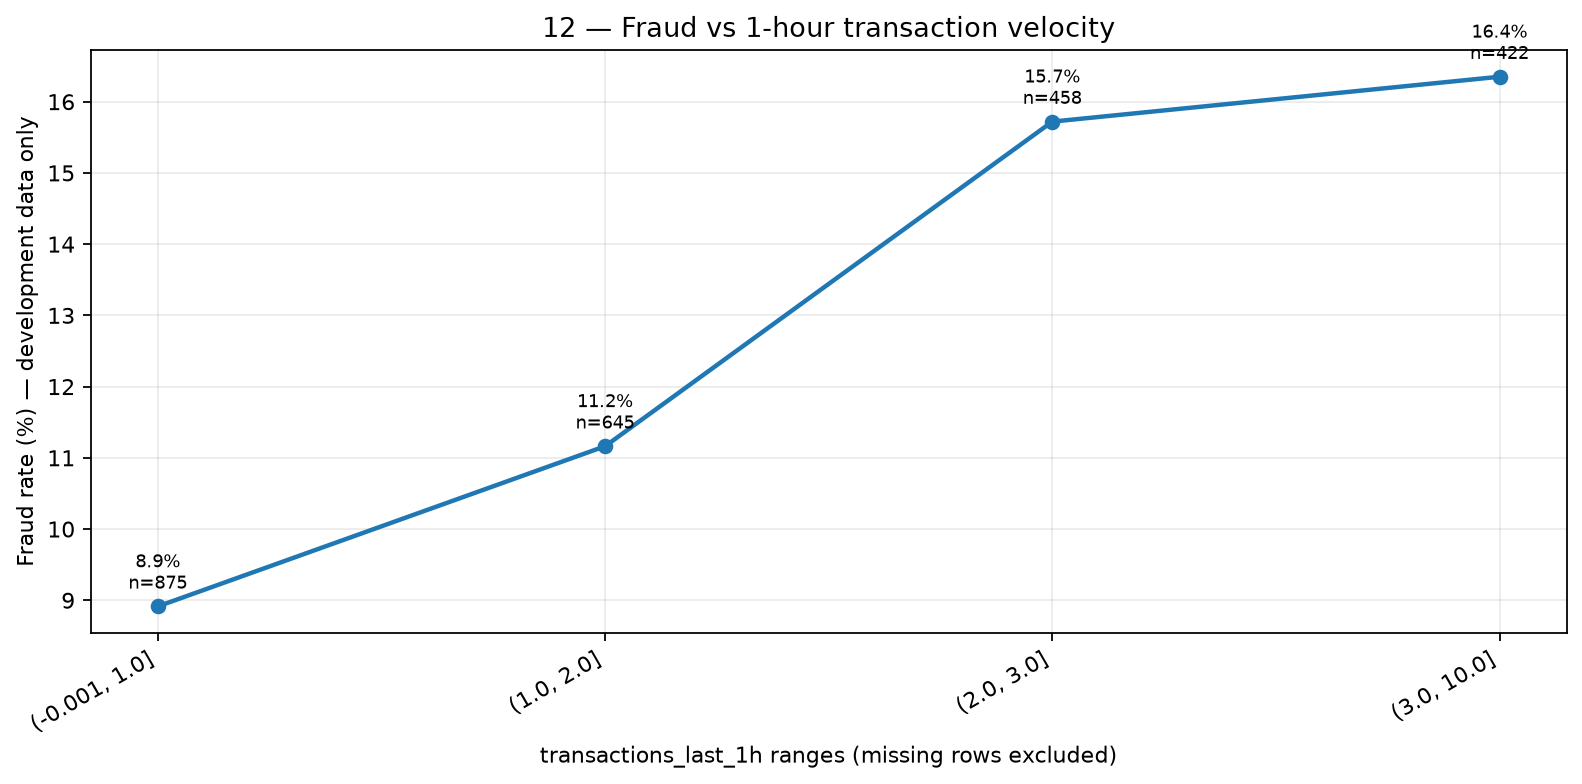

The file beside this chart, header and first rows:
bucket, transactions, fraud_cases, fraud_rate_pct
(-0.001, 1.0], 875, 78, 8.914
(1.0, 2.0], 645, 72, 11.16
(2.0, 3.0], 458, 72, 15.72
(3.0, 10.0], 422, 69, 16.35
